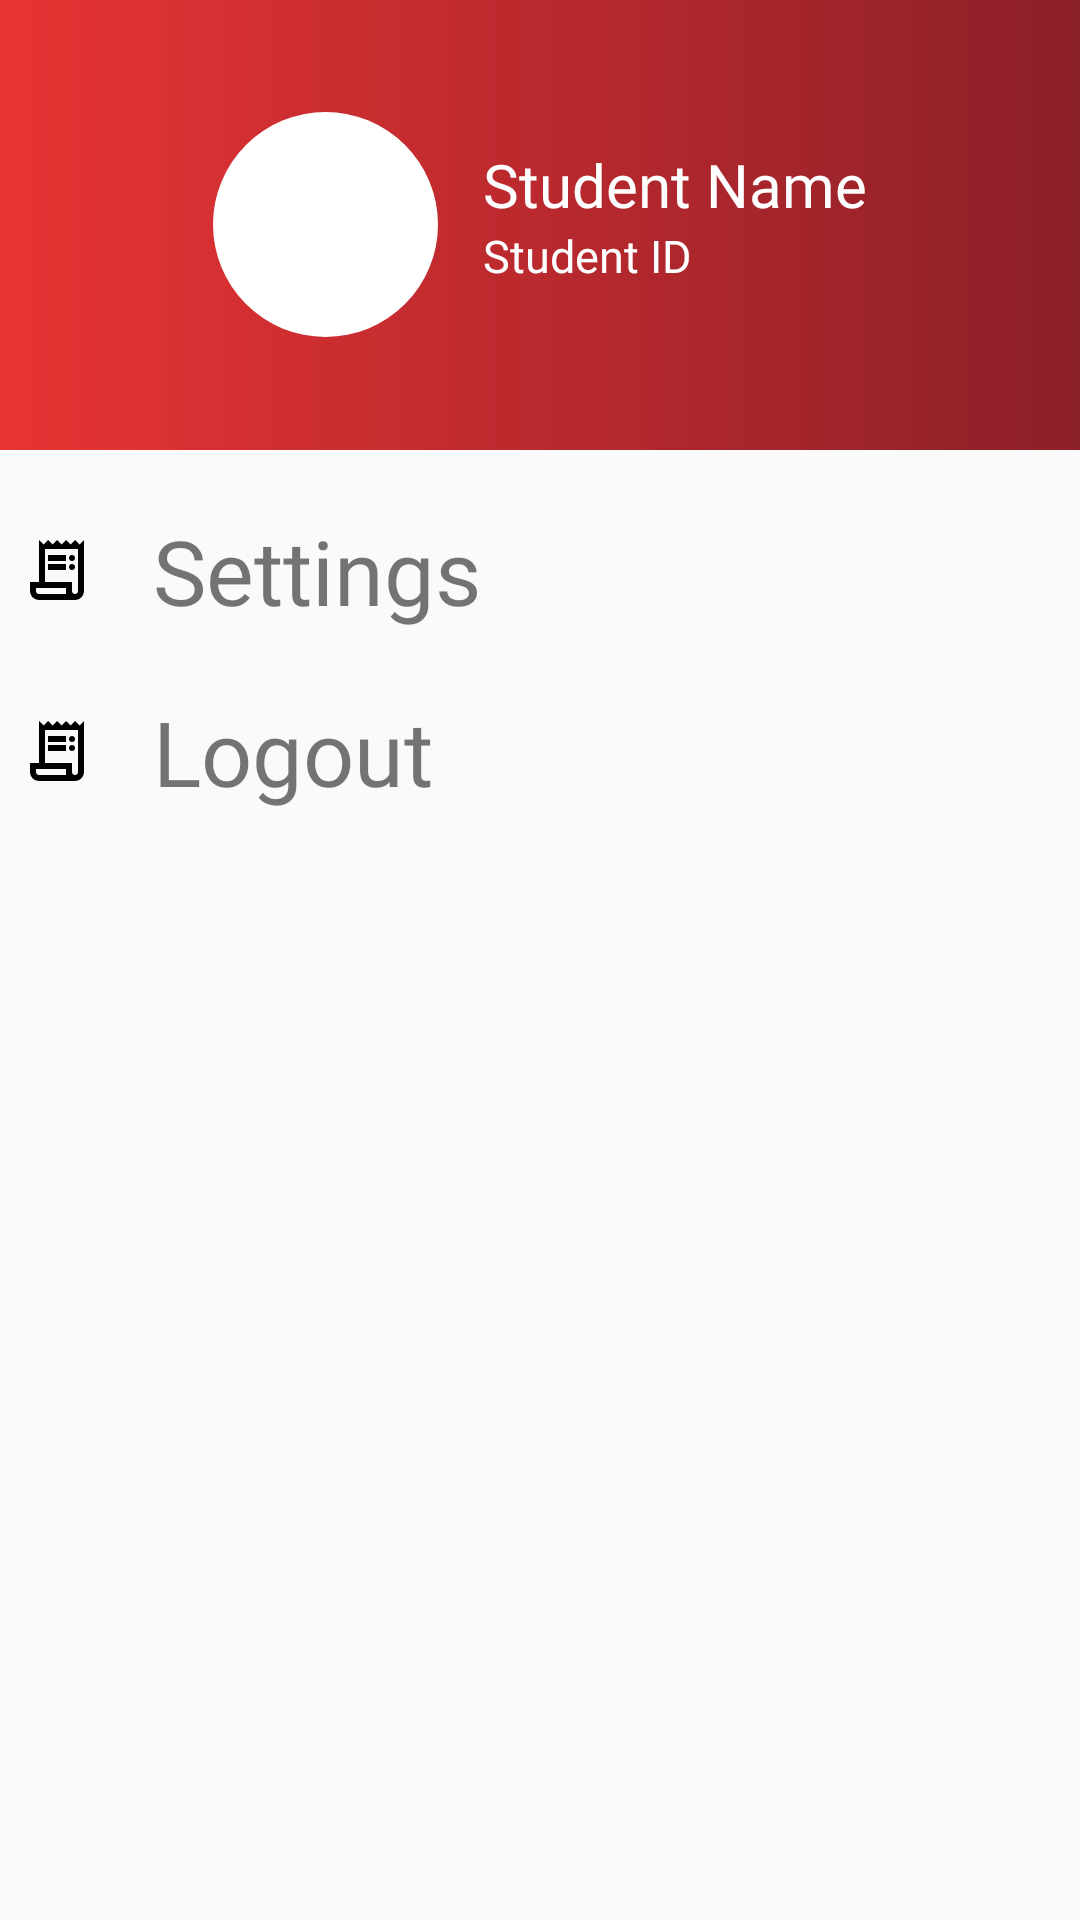

Here is an Android app screen rendered from its layout file. Give the layout XML and the strings, colors and styles it references.
<!-- AndroidManifest.xml: application theme AppTheme -->
<!-- res/layout/fragment_profile.xml -->
<?xml version="1.0" encoding="utf-8"?>
<LinearLayout
    xmlns:android="http://schemas.android.com/apk/res/android"
    xmlns:app="http://schemas.android.com/apk/res-auto"
    xmlns:tools="http://schemas.android.com/tools"
    android:layout_width="match_parent"
    android:layout_height="match_parent"
    android:orientation="vertical"
    tools:context=".fragment.ProfileFragment">
    <LinearLayout
        android:layout_width="match_parent"
        android:layout_height="150dp"
        android:background="@drawable/gradient"
        android:gravity="center"
        app:flow_verticalGap="50dp"
        app:flow_horizontalGap="10dp">


        <com.google.android.material.imageview.ShapeableImageView
            style="@style/Style.App.circleImageView"
            android:layout_width="75dp"
            android:layout_height="75dp"
            android:adjustViewBounds="true"
            android:background="@drawable/citlogo"
            android:scaleType="centerCrop"
            android:src="@color/white" />

        <LinearLayout
            android:layout_width="wrap_content"
            android:layout_height="match_parent"
            android:orientation="vertical"
            android:paddingStart="15dp"
            >

            <TextView
                android:id="@+id/tvStudentName"
                android:layout_width="match_parent"
                android:layout_height="match_parent"
                android:layout_weight="1"
                android:text="Student Name"
                android:textSize="20sp"
                android:fontFamily="@font/poppins_bold"
                android:gravity="bottom"
                android:textColor="@color/white"/>

            <TextView
                android:id="@+id/tvStudentID"
                android:layout_width="match_parent"
                android:layout_height="match_parent"
                android:fontFamily="@font/poppins"
                android:textSize="15sp"
                android:layout_weight="1"
                android:text="Student ID"
                android:textColor="@color/white"/>

        </LinearLayout>


    </LinearLayout>

    <Space
        android:layout_width="match_parent"
        android:layout_height="20dp"/>

    <TextView
        android:layout_width="match_parent"
        android:layout_height="wrap_content"
        android:layout_marginLeft="7dp"
        android:clickable="true"
        android:drawableLeft="@drawable/orders"
        android:drawablePadding="20dp"
        android:drawableTint="@color/black"
        android:fontFamily="@font/poppins_bold"
        android:text="Settings"
        android:textSize="30sp" />

    <Space
        android:layout_width="match_parent"
        android:layout_height="20dp"/>

    <TextView
        android:id="@+id/btnLogout"
        android:layout_width="match_parent"
        android:layout_height="wrap_content"
        android:layout_marginLeft="7dp"
        android:clickable="true"
        android:drawableLeft="@drawable/orders"
        android:drawablePadding="20dp"
        android:drawableTint="@color/black"
        android:fontFamily="@font/poppins_bold"
        android:text="Logout"
        android:textSize="30sp" />
</LinearLayout>
<!-- resources referenced by this layout -->
<resources>
  <color name="black">#FF000000</color>
  <color name="white">#FFFFFFFF</color>
  <!-- drawable citlogo: png bitmap (drawable, 74811 bytes) -->
  <!-- drawable gradient (drawable) -->
  <shape xmlns:android="http://schemas.android.com/apk/res/android">
      <gradient
          android:startColor="#8B1F28"
          android:endColor="#E83434"
          android:angle="180" />
  
  </shape>
  <!-- drawable orders (drawable) -->
  <vector android:autoMirrored="true" android:height="24dp"
      android:viewportHeight="960" android:viewportWidth="960"
      android:width="24dp" xmlns:android="http://schemas.android.com/apk/res/android">
      <path android:fillColor="#e8eaed" android:pathData="M240,880q-50,0 -85,-35t-35,-85v-120h120v-560l60,60 60,-60 60,60 60,-60 60,60 60,-60 60,60 60,-60 60,60 60,-60v680q0,50 -35,85t-85,35L240,880ZM720,800q17,0 28.5,-11.5T760,760v-560L320,200v440h360v120q0,17 11.5,28.5T720,800ZM360,360v-80h240v80L360,360ZM360,480v-80h240v80L360,480ZM680,360q-17,0 -28.5,-11.5T640,320q0,-17 11.5,-28.5T680,280q17,0 28.5,11.5T720,320q0,17 -11.5,28.5T680,360ZM680,480q-17,0 -28.5,-11.5T640,440q0,-17 11.5,-28.5T680,400q17,0 28.5,11.5T720,440q0,17 -11.5,28.5T680,480ZM240,800h360v-80L200,720v40q0,17 11.5,28.5T240,800ZM200,800v-80,80Z"/>
  </vector>
  <style name="Style.App.circleImageView" parent="">
          <item name="shapeAppearance">@style/ShapeAppearanceOverlay.App.circleImageView</item>
      </style>
  <style name="AppTheme" parent="Theme.AppCompat.Light.NoActionBar">
          
          <item name="android:windowFullscreen">true</item>
          <item name="colorPrimary">@color/purple_500</item>
          <item name="colorPrimaryVariant">@color/purple_700</item>
          <item name="colorOnPrimary">@color/white</item>
          
          <item name="colorSecondary">@color/teal_200</item>
          <item name="colorSecondaryVariant">@color/teal_700</item>
          <item name="colorOnSecondary">@color/black</item>
          
          <item name="android:statusBarColor">?attr/colorPrimaryVariant</item>
          
          <item name="android:listDivider" />
          <item name="android:textColorSecondary">@drawable/screen_background_holo_light</item>
  
  
      </style>
  <style name="ShapeAppearanceOverlay.App.circleImageView" parent="">
          <item name="cornerFamily">rounded</item>
          <item name="cornerSize">50%</item>
      </style>
  <color name="purple_500">#FF6200EE</color>
  <color name="purple_700">#FF3700B3</color>
  <color name="teal_200">#FF03DAC5</color>
  <color name="teal_700">#FF018786</color>
</resources>
